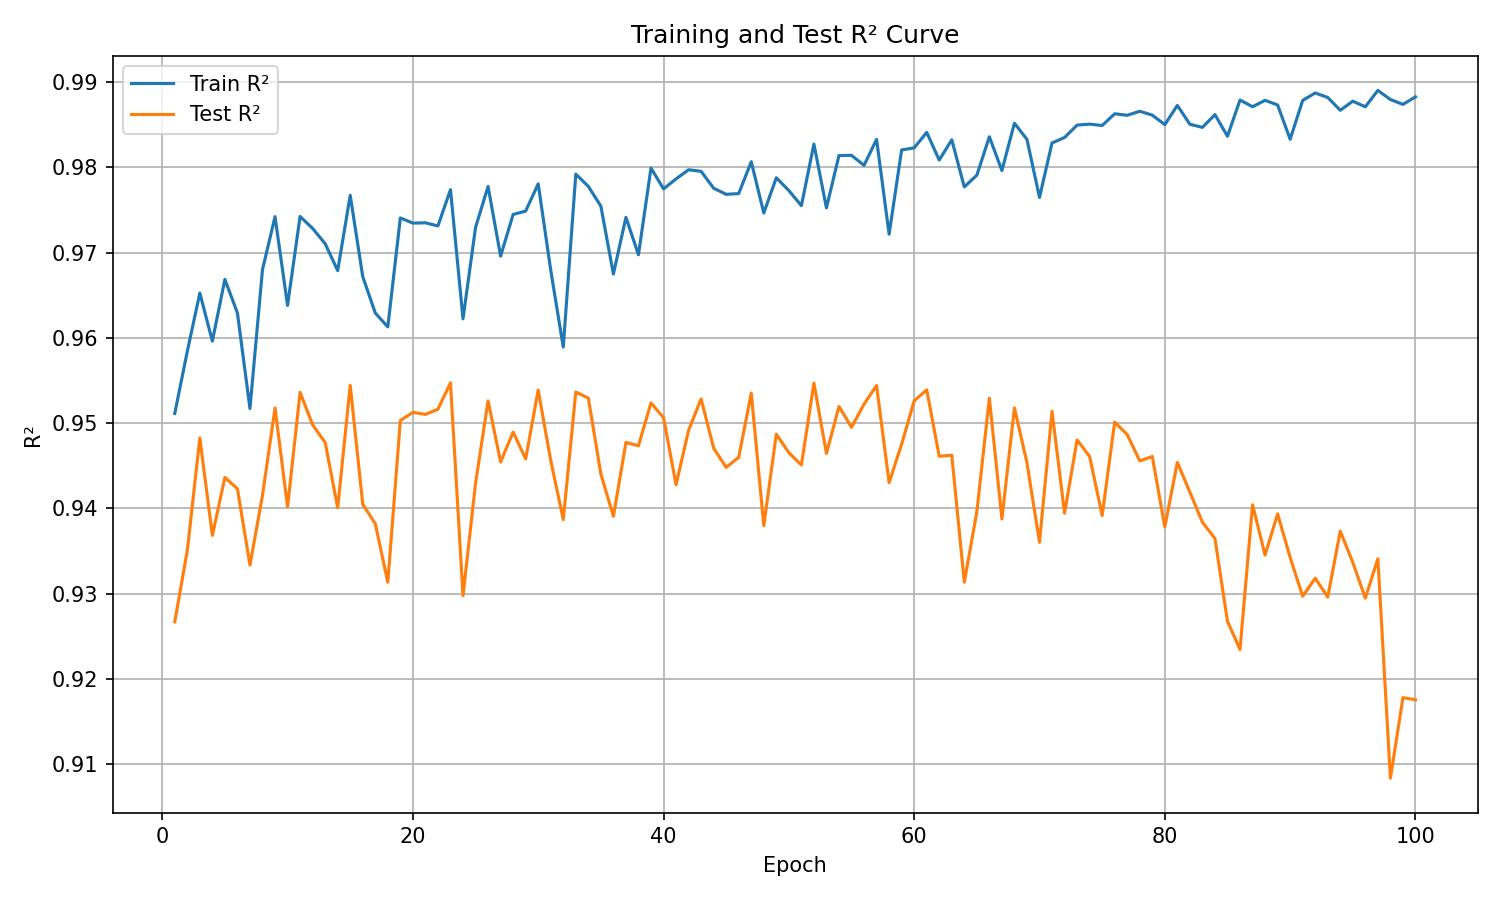

Values plotted in this chart, from the file beside it:
epoch, train_r², test_r²
1, 0.9511, 0.9267
2, 0.9584, 0.935
3, 0.9652, 0.9482
4, 0.9596, 0.9368
5, 0.9669, 0.9436
6, 0.9629, 0.9423
7, 0.9517, 0.9333
8, 0.968, 0.9415
9, 0.9742, 0.9518
10, 0.9638, 0.9402
11, 0.9742, 0.9536
12, 0.9728, 0.9498
13, 0.971, 0.9477
14, 0.9679, 0.9401
15, 0.9767, 0.9544
16, 0.9672, 0.9405
17, 0.9629, 0.9382
18, 0.9613, 0.9313
19, 0.9741, 0.9503
20, 0.9735, 0.9513
21, 0.9735, 0.951
22, 0.9731, 0.9516
23, 0.9774, 0.9547
24, 0.9622, 0.9298
25, 0.9729, 0.9429
26, 0.9778, 0.9526
27, 0.9696, 0.9454
28, 0.9745, 0.9489
29, 0.9749, 0.9458
30, 0.9781, 0.9539
31, 0.9679, 0.9456
32, 0.9589, 0.9387
33, 0.9792, 0.9536
34, 0.9778, 0.9529
35, 0.9754, 0.944
36, 0.9675, 0.9391
37, 0.9741, 0.9477
38, 0.9697, 0.9473
39, 0.9799, 0.9524
40, 0.9775, 0.9506
41, 0.9786, 0.9428
42, 0.9797, 0.9492
43, 0.9795, 0.9528
44, 0.9775, 0.9471
45, 0.9768, 0.9448
46, 0.9769, 0.946
47, 0.9807, 0.9535
48, 0.9746, 0.938
49, 0.9788, 0.9487
50, 0.9773, 0.9465
51, 0.9755, 0.9451
52, 0.9827, 0.9547
53, 0.9752, 0.9464
54, 0.9814, 0.9519
55, 0.9814, 0.9495
56, 0.9802, 0.9522
57, 0.9833, 0.9544
58, 0.9722, 0.943
59, 0.982, 0.9475
60, 0.9823, 0.9526
... 40 more rows
